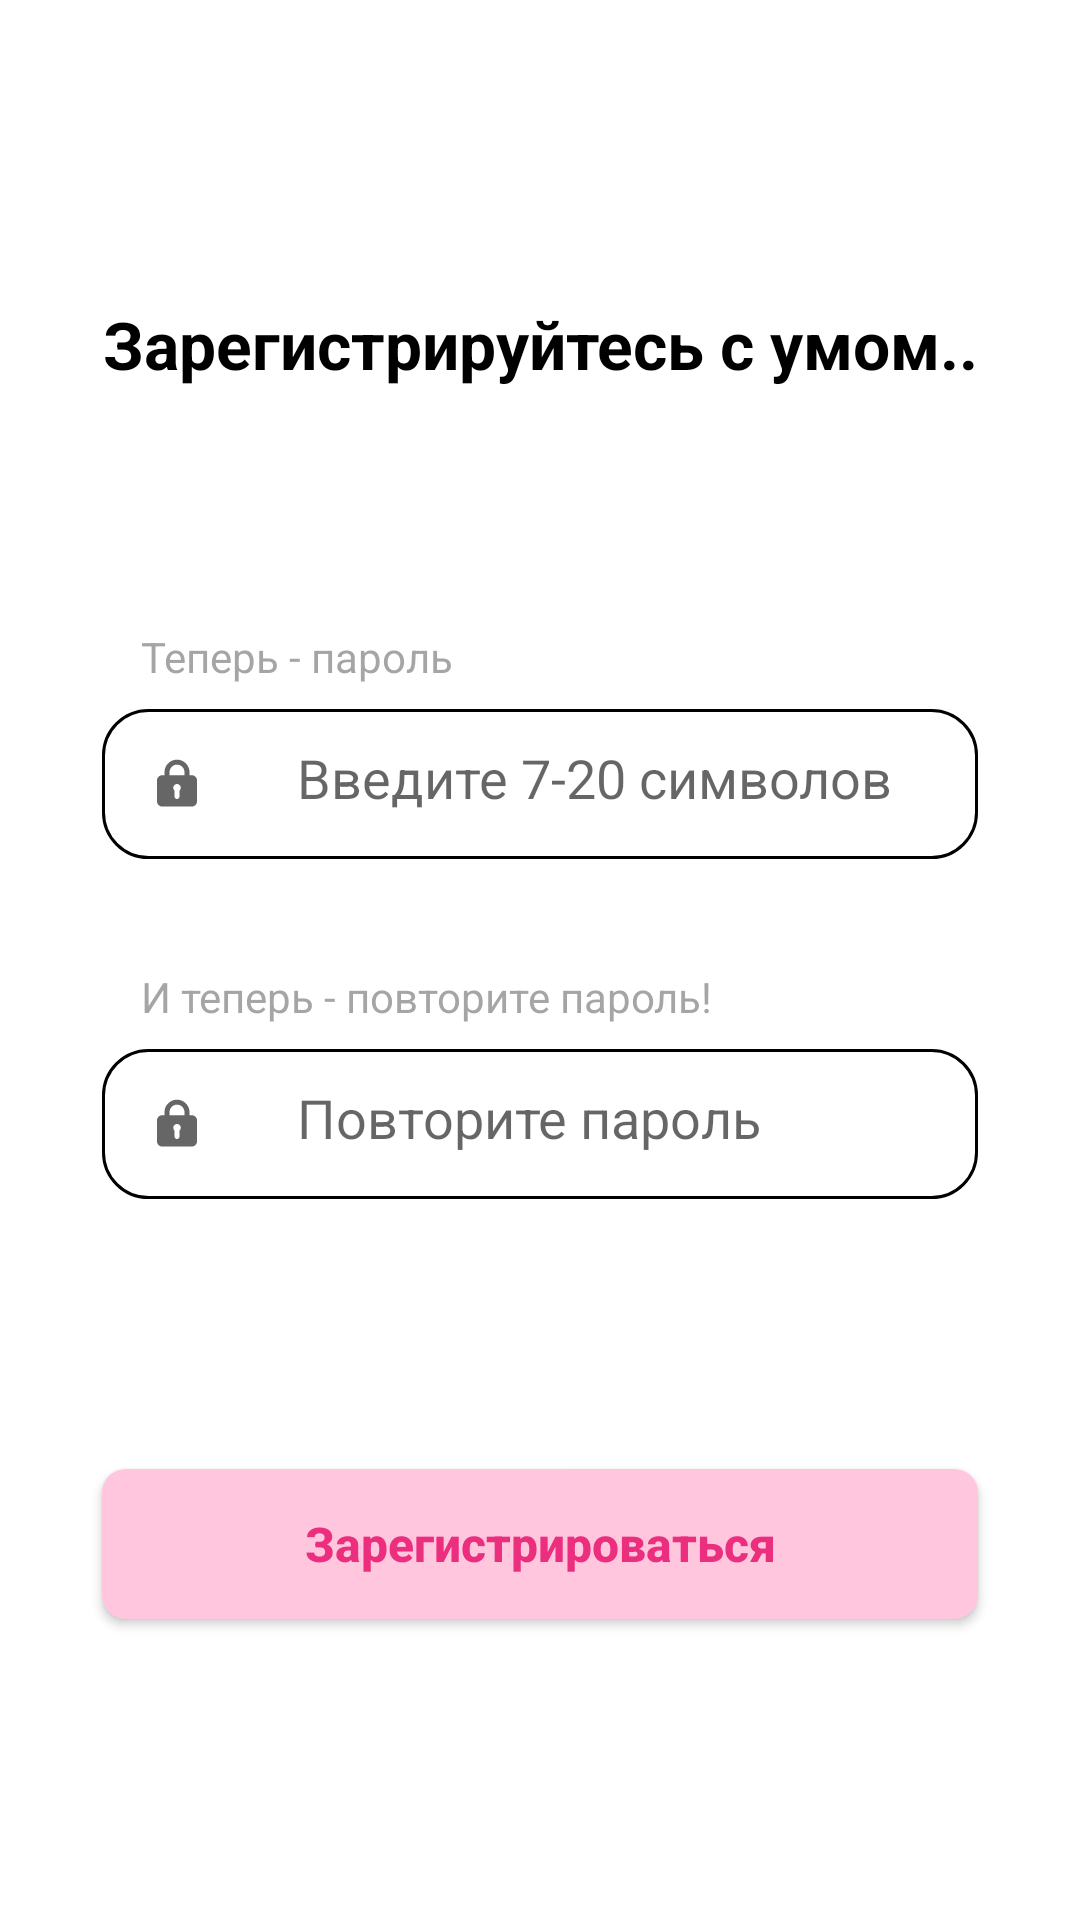

Write the Android layout XML for this screen, with the resource values it uses.
<!-- AndroidManifest.xml: application theme Theme.Article -->
<!-- res/layout/fragment_second_data.xml -->
<?xml version="1.0" encoding="utf-8"?>
<androidx.constraintlayout.widget.ConstraintLayout xmlns:android="http://schemas.android.com/apk/res/android"
    xmlns:app="http://schemas.android.com/apk/res-auto"
    xmlns:tools="http://schemas.android.com/tools"
    android:layout_width="match_parent"
    android:layout_height="match_parent">

    <TextView
        android:id="@+id/textView1"
        android:layout_height="wrap_content"
        android:layout_width="314dp"
        android:text="@string/smart_registration"
        android:textSize="22sp"
        android:layout_marginStart="80dp"
        android:layout_marginTop="100dp"
        android:layout_marginEnd="80dp"
        android:layout_marginBottom="100dp"
        android:textColor="@color/black"
        android:textStyle="bold"
        android:textAlignment="center"
        app:layout_constraintEnd_toEndOf="parent"
        app:layout_constraintStart_toStartOf="parent"
        app:layout_constraintTop_toTopOf="parent"
        />



    <TextView
android:id="@+id/textPAS"
android:layout_width="wrap_content"
android:layout_height="wrap_content"
android:layout_marginTop="80dp"
android:layout_marginStart="47dp"
android:text="@string/new_password"
android:textColor="@color/light_grey"
android:textSize="14sp"
app:layout_constraintStart_toStartOf="parent"
app:layout_constraintTop_toBottomOf="@id/textView1" />

<GridLayout
android:id="@+id/inputLayoutPassword"
android:layout_width="292dp"
android:layout_height="50dp"
android:layout_marginStart="34dp"
android:layout_marginTop="8dp"
android:layout_marginEnd="34dp"
android:background="@drawable/input_layout_1"
app:layout_constraintEnd_toEndOf="parent"
app:layout_constraintStart_toStartOf="parent"
app:layout_constraintTop_toBottomOf="@+id/textPAS">

<ImageView
    android:id="@+id/passwordIcon"
    android:layout_width="50dp"
    android:layout_height="match_parent"
    android:layout_column="0"
    android:padding="15dp"

    android:src="@drawable/icon_password" />

<EditText
    android:id="@+id/textPassword"
    android:layout_width="236dp"
    android:layout_height="40dp"
    android:layout_margin="5dp"
    android:background="@android:color/transparent"
    android:ems="20"
    android:hint="@string/password_input"
    android:inputType="textPassword"
    android:padding="10dp"
    android:textColor="@color/light_grey" />
</GridLayout>

<TextView
android:id="@+id/hiddenErrorPassword"
android:layout_width="wrap_content"
android:layout_height="wrap_content"
android:layout_marginStart="47dp"
android:visibility="invisible"
android:layout_marginTop="10dp"
android:text="@string/invalid"
android:textStyle="bold"
android:textColor="@color/red"
android:textSize="12sp"
app:layout_constraintStart_toStartOf="parent"
app:layout_constraintTop_toBottomOf="@id/inputLayoutPassword"/>

<TextView
android:id="@+id/textRPAS"
android:layout_width="wrap_content"
android:layout_height="wrap_content"
android:layout_marginTop="10dp"
android:layout_marginStart="47dp"
android:text="@string/repeated_password"
android:textColor="@color/light_grey"
android:textSize="14sp"
app:layout_constraintStart_toStartOf="parent"
app:layout_constraintTop_toBottomOf="@+id/hiddenErrorPassword" />

<GridLayout
android:id="@+id/inputLayoutRepeatedPassword"
android:layout_width="292dp"
android:layout_height="50dp"
android:layout_marginStart="34dp"
android:layout_marginTop="8dp"
android:layout_marginEnd="34dp"
android:background="@drawable/input_layout_1"
app:layout_constraintEnd_toEndOf="parent"
app:layout_constraintStart_toStartOf="parent"
app:layout_constraintTop_toBottomOf="@+id/textRPAS">

<ImageView
    android:id="@+id/repeatedPasswordIcon"
    android:layout_width="50dp"
    android:layout_height="match_parent"
    android:layout_column="0"
    android:padding="15dp"

    android:src="@drawable/icon_password" />

<EditText
    android:id="@+id/textRepeatedPassword"
    android:layout_width="236dp"
    android:layout_height="40dp"
    android:layout_margin="5dp"
    android:background="@android:color/transparent"
    android:ems="20"
    android:hint="@string/repeat_password"
    android:inputType="textPassword"
    android:padding="10dp"
    android:textColor="@color/light_grey" />
</GridLayout>
<TextView
android:id="@+id/hiddenErrorRepeatedPassword"
android:layout_width="wrap_content"
android:layout_height="wrap_content"
android:layout_marginStart="47dp"
android:layout_marginTop="10dp"
android:text="@string/invalid"
android:textStyle="bold"
android:visibility="invisible"
android:textColor="@color/red"
android:textSize="12sp"
app:layout_constraintStart_toStartOf="parent"
app:layout_constraintTop_toBottomOf="@id/inputLayoutRepeatedPassword"/>

<androidx.appcompat.widget.AppCompatButton
android:id="@+id/btn2"
android:layout_width="292dp"
android:layout_height="50dp"
android:layout_marginStart="34dp"
android:layout_marginTop="90dp"
android:layout_marginEnd="34dp"
android:background="@drawable/button_rounded_1"
android:padding="10dp"
android:text="@string/reg"
android:textAllCaps="false"
android:textColor="@color/pink"
android:textSize="16sp"
android:textStyle="bold"
app:layout_constraintEnd_toEndOf="parent"
app:layout_constraintStart_toStartOf="parent"
app:layout_constraintTop_toBottomOf="@id/inputLayoutRepeatedPassword" />
</androidx.constraintlayout.widget.ConstraintLayout>
<!-- resources referenced by this layout -->
<resources>
  <color name="black">#FF000000</color>
  <color name="light_grey">#96666666</color>
  <color name="pink">#FFEB2F7E</color>
  <color name="red">#FFFF0606</color>
  <!-- drawable button_rounded_1 (drawable) -->
  <?xml version="1.0" encoding="utf-8"?>
  <shape xmlns:android="http://schemas.android.com/apk/res/android">
      <solid android:color="@color/light_pink" />
      <corners
          android:bottomLeftRadius="8dp"
          android:bottomRightRadius="8dp"
          android:topLeftRadius="8dp"
          android:topRightRadius="8dp" />
  </shape>
  <!-- drawable icon_password (drawable) -->
  <vector xmlns:android="http://schemas.android.com/apk/res/android"
      android:width="512dp"
      android:height="512dp"
      android:viewportWidth="512"
      android:viewportHeight="512">
    <path
        android:pathData="M240.6,49c-29.6,4.7 -56.8,22 -73.1,46.4 -13.6,20.5 -18.5,39.4 -18.5,71.6l0,14 -10.7,-0c-13.9,-0 -21.1,1.2 -28.9,4.9 -12.3,5.7 -21.3,18.2 -23.5,32.3 -0.6,3.9 -0.9,42.4 -0.7,100.8 0.3,94.5 0.3,94.5 2.5,100.3 4.3,11.5 13.9,21.4 25,25.8l5.8,2.4 134.5,0.3c93.6,0.2 136.1,-0.1 139.7,-0.8 16.8,-3.5 30,-17.3 33.2,-34.4 1.4,-7.7 1.5,-186.5 0.1,-195 -2.2,-13.7 -11.3,-26.1 -23.4,-31.7 -7.8,-3.7 -15,-4.9 -28.7,-4.9l-10.6,-0 -0.6,-20.3c-0.7,-22.3 -1.9,-30 -7.1,-43.9 -11.8,-31.6 -40.3,-57 -73.1,-65.4 -11.2,-2.8 -31.5,-4 -41.9,-2.4zM271,92.6c17.5,4.1 34,17.2 41.9,33.4 5.7,11.7 7.1,19.2 7.1,38.7l0,16.3 -64,-0 -64,-0 0,-16.3c0,-19.5 1.4,-27 7.1,-38.7 7.8,-16 24.3,-29.3 41.4,-33.4 8,-1.9 22.4,-1.9 30.5,-0zM269.5,259.1c6.3,3 12.4,9 15.5,15.4 2,4.1 2.4,6.5 2.4,13.5 -0.1,9.5 -1.3,13 -6.9,20.4l-3.5,4.6 0,27.3c0,24.3 -0.2,27.6 -1.9,31.2 -7.6,16.4 -29.8,16.6 -38.2,0.3 -1.7,-3.4 -1.9,-6.1 -1.9,-31.3l0,-27.5 -3.5,-4.6c-4.7,-6.2 -6.5,-10.6 -7.2,-18.1 -1.3,-14.3 7.5,-27.5 21.7,-32.7 6.3,-2.3 17,-1.6 23.5,1.5z"
        android:fillColor="#666"
        android:strokeColor="#00000000"/>
  </vector>
  <!-- drawable input_layout_1 (drawable) -->
  <?xml version="1.0" encoding="utf-8"?>
  <selector xmlns:android="http://schemas.android.com/apk/res/android">
      <item>
          <shape android:shape="rectangle">
              <solid android:color="@color/white"/>
              <corners
                  android:bottomLeftRadius="15dp"
                  android:bottomRightRadius="15dp"
                  android:topLeftRadius="15dp"
                  android:topRightRadius="15dp"/>
              <stroke android:width="1dp"/>
          </shape>
      </item>
  </selector>
  <string name="invalid">Неверный формат ввода</string>
  <string name="new_password">Теперь - пароль</string>
  <string name="password_input">Введите 7-20 символов</string>
  <string name="reg">Зарегистрироваться</string>
  <string name="repeat_password">Повторите пароль</string>
  <string name="repeated_password">И теперь - повторите пароль!</string>
  <string name="smart_registration">Зарегистрируйтесь с умом..</string>
  <style name="Theme.Article" parent="Theme.MaterialComponents.DayNight.DarkActionBar">
          
          <item name="colorPrimary">@color/purple_500</item>
          <item name="colorPrimaryVariant">@color/purple_700</item>
          <item name="colorOnPrimary">@color/white</item>
          
          <item name="colorSecondary">@color/teal_200</item>
          <item name="colorSecondaryVariant">@color/teal_700</item>
          <item name="colorOnSecondary">@color/black</item>
          
          <item name="android:statusBarColor">?attr/colorPrimaryVariant</item>
          
      </style>
  <color name="light_pink">#FFFFC6DE</color>
  <color name="white">#FFFFFFFF</color>
  <color name="purple_500">#FF6200EE</color>
  <color name="purple_700">#FF3700B3</color>
  <color name="teal_200">#FF03DAC5</color>
  <color name="teal_700">#FF018786</color>
</resources>
